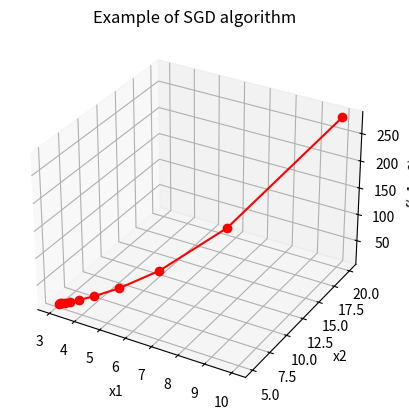

This figure's Python source: (Note: this script raises an exception after producing the figure.)
import numpy as np
import matplotlib.pyplot as plt
from mpl_toolkits.mplot3d import Axes3D


# cost function & gradient
def f(x): return (x[0] - 3)**2 + (x[1]-5)**2 + 10
def grad(x): return 2 * (x - np.array([3, 5]))


# 학습율(lr) 및 멈춤 조건(pause)
iter_count = 0
lr = 0.2
pause = 0.01
x = np.array([10, 20])        # x 초기 설정값
x_vals = [x.tolist()]         # array 를 list 로 반환
cost_vals = [f(x)]
prev_cost = f(x)

print(x)
while True:
    iter_count += 1
    x = x - lr * grad(x)
    curr_cost = f(x)
    print("%3d-th iteration: x = [%0.4f, %0.4f]\
        cost = %0.4f" % (iter_count, x[0], x[1], f(x)))

    # 멈춤 조건 설정
    if curr_cost > prev_cost or np.abs(curr_cost - prev_cost) < pause:
        break

    x_vals.append(x.tolist())
    cost_vals.append(curr_cost)
    prev_cost = curr_cost

print("Final result : x = [%0.4f , %0.4f], cost = %0.4f \
    at iteration = %d\n" % (x[0], x[1], f(x), iter_count))

print(x_vals)

test, test2 = zip(*x_vals)

print(test)
print(test2)

x1, x2 = map(list, zip(*x_vals))
ax = plt.axes(projection="3d")
ax.plot3D(x1, x2, cost_vals, "ro-")
plt.grid(axis="both")
plt.title("Example of SGD algorithm")
ax.set_xlabel("x1")
ax.set_ylabel("x2")
ax.set_zlabel("f(x1, x2)")
plt.show()

plt.scatter(x1, x2)
plt.xlabel("x1")
plt.ylabel("x2")
plt.grid(axis="both")
plt.show()
